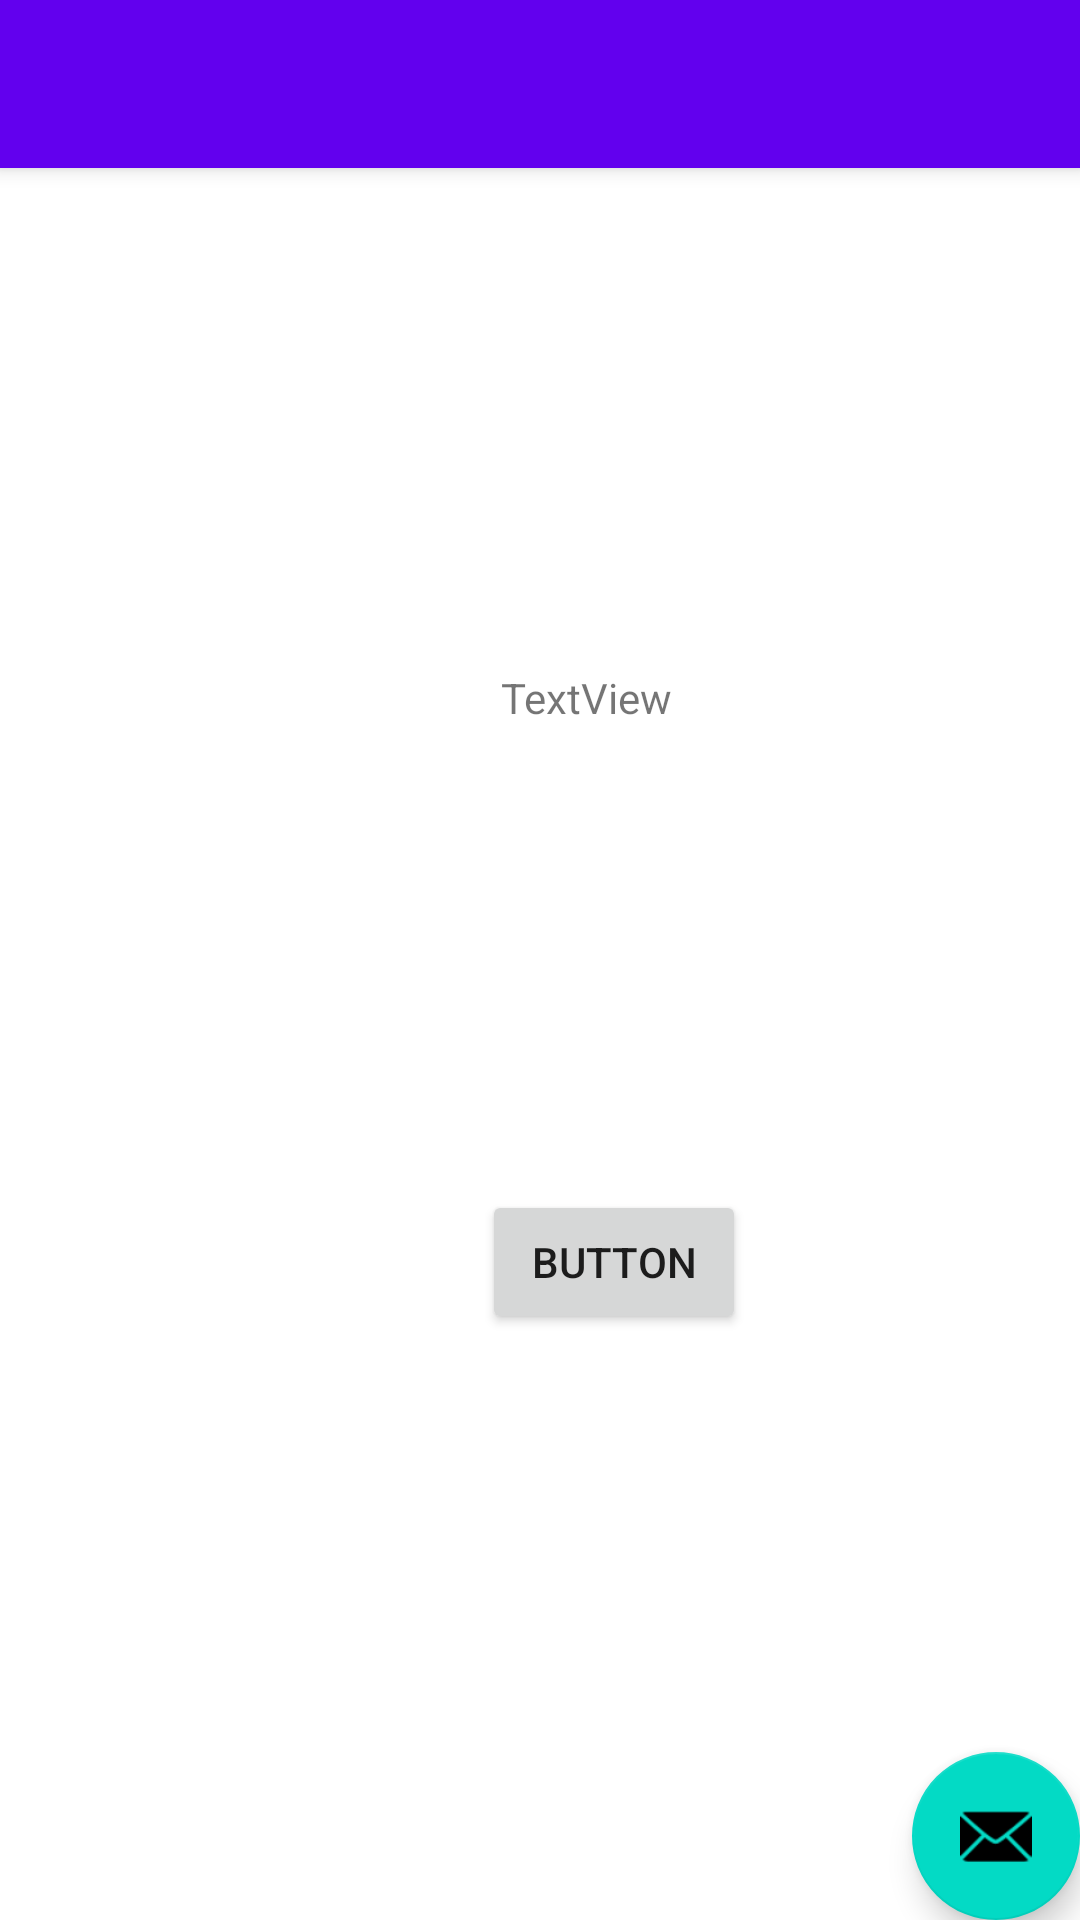

The Android layout XML behind this screen, and the referenced resources:
<!-- AndroidManifest.xml: activity theme Theme.StateChangeApplication.NoActionBar -->
<!-- res/layout/activity_main.xml -->
<?xml version="1.0" encoding="utf-8"?>
<androidx.coordinatorlayout.widget.CoordinatorLayout xmlns:android="http://schemas.android.com/apk/res/android"
    xmlns:app="http://schemas.android.com/apk/res-auto"
    xmlns:tools="http://schemas.android.com/tools"
    android:layout_width="match_parent"
    android:layout_height="match_parent"
    tools:context=".MainActivity">

    <com.google.android.material.appbar.AppBarLayout
        android:layout_width="match_parent"
        android:layout_height="wrap_content"
        android:theme="@style/Theme.StateChangeApplication.AppBarOverlay">

        <androidx.appcompat.widget.Toolbar
            android:id="@+id/toolbar"
            android:layout_width="match_parent"
            android:layout_height="?attr/actionBarSize"
            android:background="?attr/colorPrimary"
            app:popupTheme="@style/Theme.StateChangeApplication.PopupOverlay" />

    </com.google.android.material.appbar.AppBarLayout>

    <include layout="@layout/content_main" />

    <com.google.android.material.floatingactionbutton.FloatingActionButton
        android:id="@+id/fab"
        android:layout_width="wrap_content"
        android:layout_height="wrap_content"
        android:layout_gravity="bottom|end"
        android:layout_margin="@dimen/fab_margin"
        app:srcCompat="@android:drawable/ic_dialog_email" />

</androidx.coordinatorlayout.widget.CoordinatorLayout>
<!-- res/layout/content_main.xml (included above) -->
<?xml version="1.0" encoding="utf-8"?>
<androidx.constraintlayout.widget.ConstraintLayout xmlns:android="http://schemas.android.com/apk/res/android"
    xmlns:app="http://schemas.android.com/apk/res-auto"
    xmlns:tools="http://schemas.android.com/tools"
    android:layout_width="match_parent"
    android:layout_height="match_parent"
    app:layout_behavior="@string/appbar_scrolling_view_behavior">


    <androidx.constraintlayout.widget.ConstraintLayout
        android:layout_width="409dp"
        android:layout_height="729dp"
        tools:layout_editor_absoluteX="1dp"
        tools:layout_editor_absoluteY="1dp"
        tools:ignore="MissingConstraints">

        <TextView
            android:id="@+id/textView"
            android:layout_width="wrap_content"
            android:layout_height="wrap_content"
            android:layout_marginStart="167dp"
            android:layout_marginTop="167dp"
            android:text="TextView"
            app:layout_constraintStart_toStartOf="parent"
            app:layout_constraintTop_toTopOf="parent" />

        <Button
            android:id="@+id/button"
            android:layout_width="wrap_content"
            android:layout_height="wrap_content"
            android:text="Button"
            app:layout_constraintBottom_toBottomOf="parent"
            app:layout_constraintEnd_toEndOf="parent"
            app:layout_constraintStart_toStartOf="parent"
            app:layout_constraintTop_toTopOf="parent" />
    </androidx.constraintlayout.widget.ConstraintLayout>
</androidx.constraintlayout.widget.ConstraintLayout>
<!-- resources referenced by this layout -->
<resources>
  <style name="Theme.StateChangeApplication.AppBarOverlay" parent="ThemeOverlay.AppCompat.Dark.ActionBar" />
  <style name="Theme.StateChangeApplication.PopupOverlay" parent="ThemeOverlay.AppCompat.Light" />
  <style name="Theme.StateChangeApplication.NoActionBar">
          <item name="windowActionBar">false</item>
          <item name="windowNoTitle">true</item>
      </style>
</resources>
